Run: headless pygame with SDL's dummy video driver; simulated clock (each Clock.tick advances the game by its frame time, no real sleeping); random seed 0; keys injected as events and as key.get_pressed() state; no mouse input.
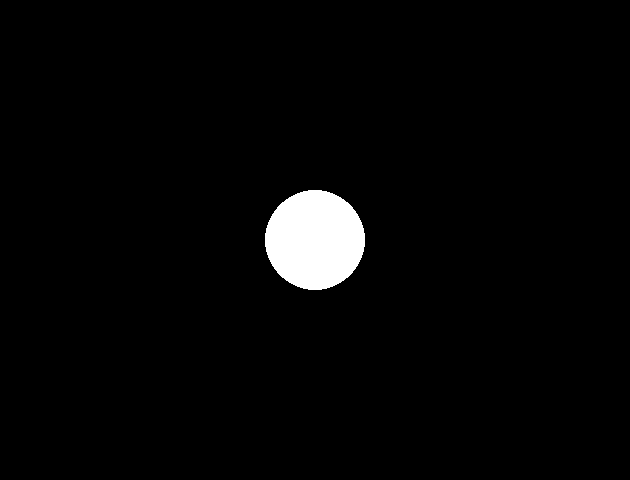
Frame 1 of 4 · flips 1–60 · no input
Frame 2 of 4 · flips 61–180 · tapped SPACE, RETURN · held RIGHT (→), D · screen unchanged from frame 1, image omitted
Frame 3 of 4 · flips 181–300 · held DOWN (↓), S · screen unchanged from frame 2, image omitted
Frame 4 of 4 · flips 301–420 · held LEFT (←), A, UP (↑), W · screen unchanged from frame 3, image omitted

The pygame program that drew these frames:

import pygame

pygame.init()
largura_tela = 630
altura_tela = 480
tela= pygame.display.set_mode((largura_tela,altura_tela))
pygame.display.set_caption('MEU PYANO - POR ANDRÉ BONETTO')
run = True

while run: 

    pygame.draw.circle(tela, "white", ((largura_tela/2),(altura_tela/2)), 50)
    pygame.display.flip()


    for event in pygame.event.get():
        if event.type == pygame.QUIT:
            run=False       
     
pygame.quit()
